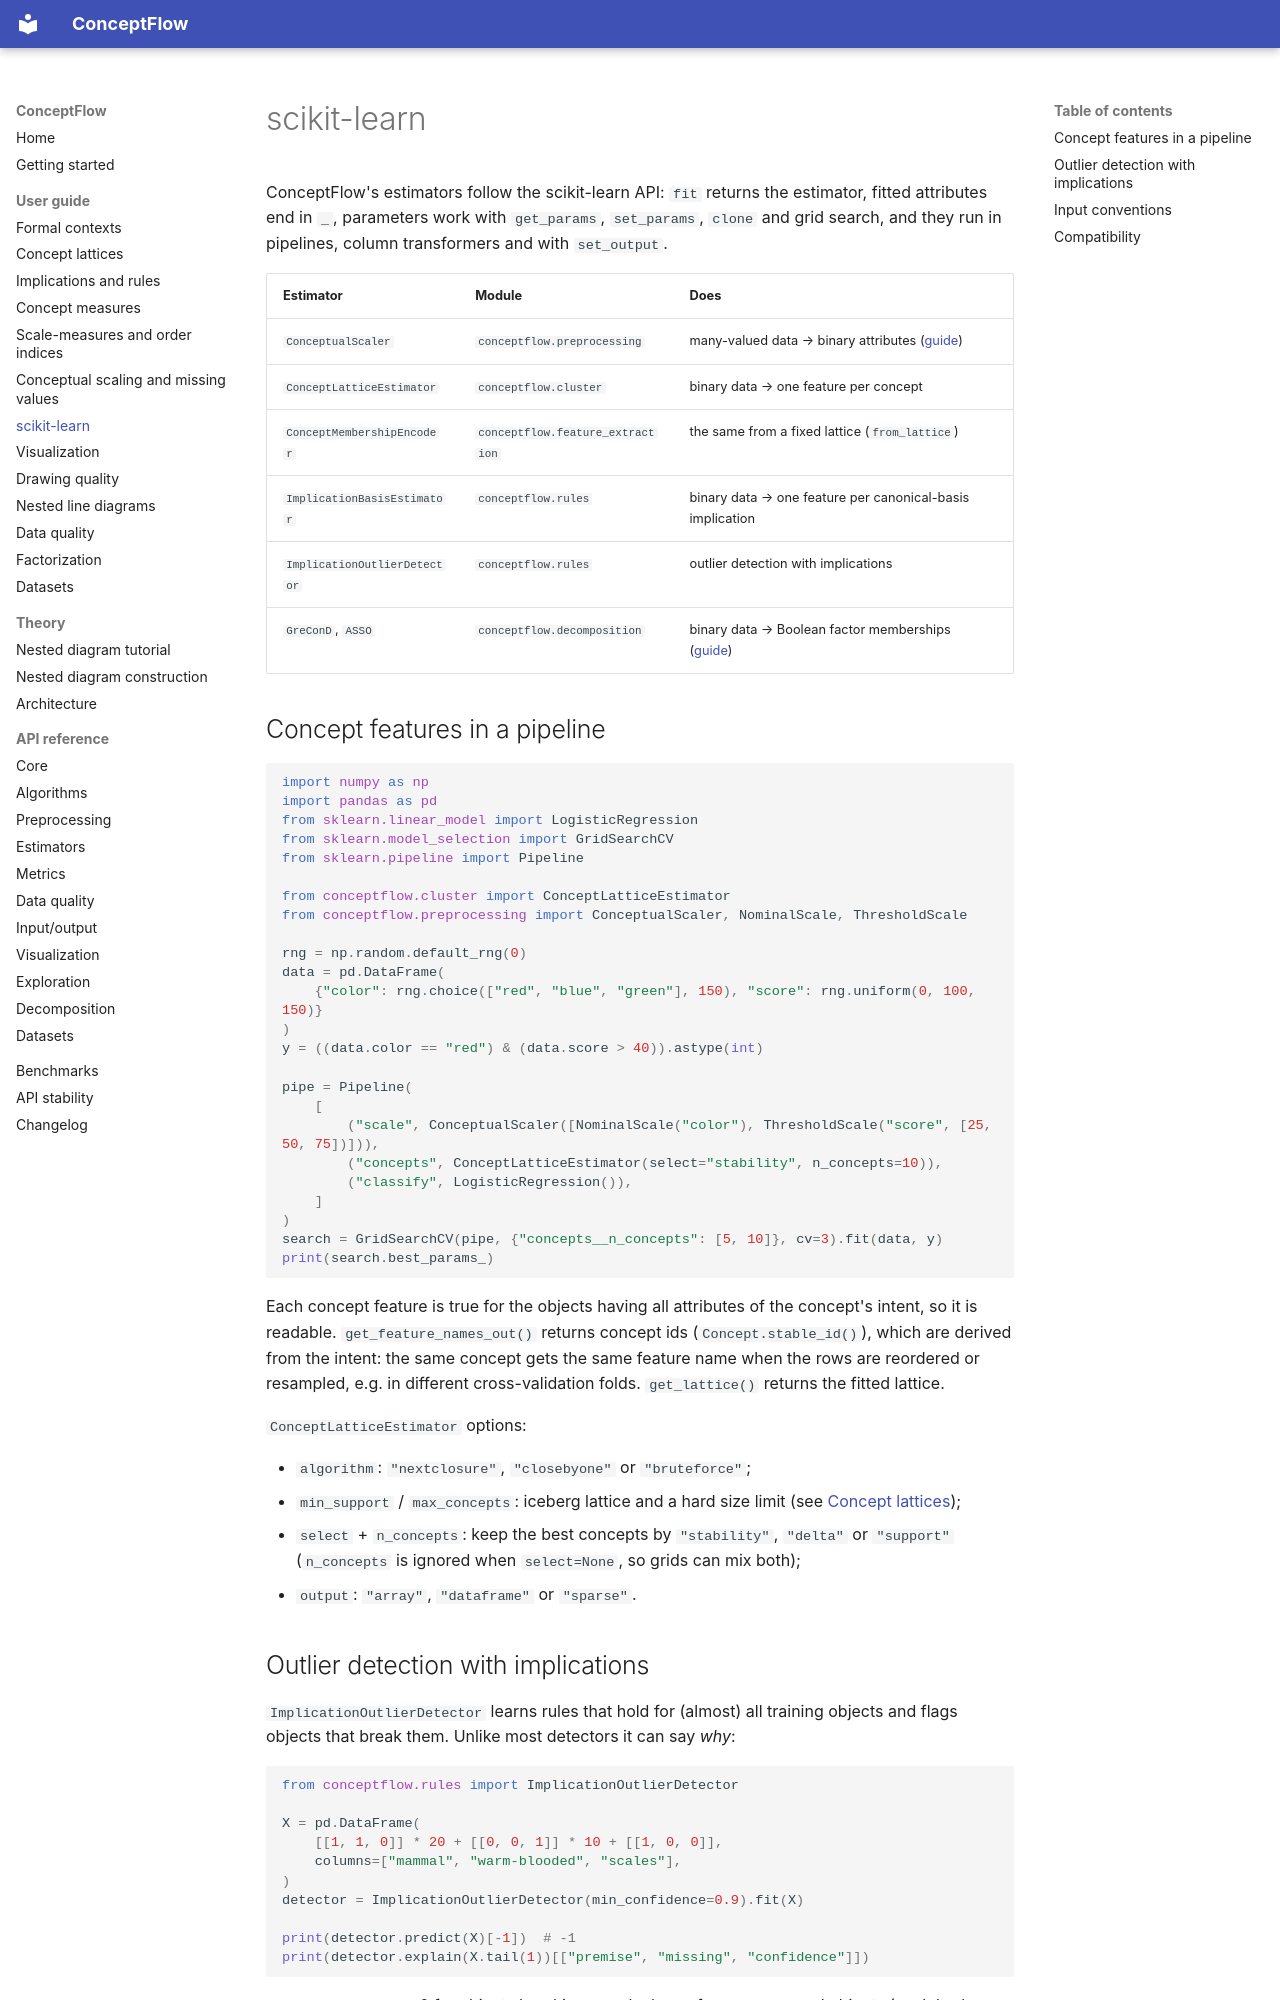

repository: anuragxorma/conceptflow · page: guide/sklearn/index.html · generator: mkdocs

# scikit-learn

ConceptFlow's estimators follow the scikit-learn API: `fit` returns the
estimator, fitted attributes end in `_`, parameters work with `get_params`,
`set_params`, `clone` and grid search, and they run in pipelines, column
transformers and with `set_output`.

| Estimator | Module | Does |
|---|---|---|
| `ConceptualScaler` | `conceptflow.preprocessing` | many-valued data → binary attributes ([guide](scaling.md)) |
| `ConceptLatticeEstimator` | `conceptflow.cluster` | binary data → one feature per concept |
| `ConceptMembershipEncoder` | `conceptflow.feature_extraction` | the same from a fixed lattice (`from_lattice`) |
| `ImplicationBasisEstimator` | `conceptflow.rules` | binary data → one feature per canonical-basis implication |
| `ImplicationOutlierDetector` | `conceptflow.rules` | outlier detection with implications |
| `GreConD`, `ASSO` | `conceptflow.decomposition` | binary data → Boolean factor memberships ([guide](decomposition.md)) |

## Concept features in a pipeline

```python
import numpy as np
import pandas as pd
from sklearn.linear_model import LogisticRegression
from sklearn.model_selection import GridSearchCV
from sklearn.pipeline import Pipeline

from conceptflow.cluster import ConceptLatticeEstimator
from conceptflow.preprocessing import ConceptualScaler, NominalScale, ThresholdScale

rng = np.random.default_rng(0)
data = pd.DataFrame(
    {"color": rng.choice(["red", "blue", "green"], 150), "score": rng.uniform(0, 100, 150)}
)
y = ((data.color == "red") & (data.score > 40)).astype(int)

pipe = Pipeline(
    [
        ("scale", ConceptualScaler([NominalScale("color"), ThresholdScale("score", [25, 50, 75])])),
        ("concepts", ConceptLatticeEstimator(select="stability", n_concepts=10)),
        ("classify", LogisticRegression()),
    ]
)
search = GridSearchCV(pipe, {"concepts__n_concepts": [5, 10]}, cv=3).fit(data, y)
print(search.best_params_)
```

Each concept feature is true for the objects having all attributes of the
concept's intent, so it is readable. `get_feature_names_out()` returns concept
ids (`Concept.stable_id()`), which are derived from the intent: the same
concept gets the same feature name when the rows are reordered or resampled,
e.g. in different cross-validation folds. `get_lattice()` returns the fitted
lattice.

`ConceptLatticeEstimator` options:

- `algorithm`: `"nextclosure"`, `"closebyone"` or `"bruteforce"`;
- `min_support` / `max_concepts`: iceberg lattice and a hard size limit (see
  [Concept lattices](lattices.md#large-lattices));
- `select` + `n_concepts`: keep the best concepts by `"stability"`,
  `"delta"` or `"support"` (`n_concepts` is ignored when `select=None`, so
  grids can mix both);
- `output`: `"array"`, `"dataframe"` or `"sparse"`.
